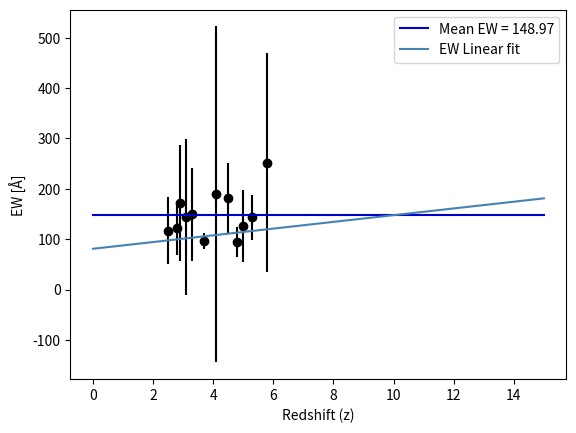

Source code (Python):
from scipy.optimize import curve_fit
import numpy as np
import pylab
import matplotlib.pyplot as plt
import math


"""
SC4K data shown in Calhau et al. 2019 Table C3

available at: https://lancaster.app.box.com/s/t75t3v713yuibkvjk3ioqdesunxpv1fb/file/618125008170
"""

def linear(x, a1, a2):
    return a1*x + a2

x = pylab.array([2.5,2.8,2.9,3.1, 3.3, 3.7, 4.1, 4.5, 4.8, 5.0, 5.3, 5.8])
y = np.array([117.134349876, 122.113769531, 172.679885864, 143.5936203, 149.371124268, 96.3648490905, 189.002449036, 181.127731323, 95.0448436864, 125.935153962, 143.343048096, 251.93561])
y_err_up =pylab.array([186.35171, 160.96419, 321.31418, 382.54525, 258.18398, 70.23115, 763.57573, 223.72103, 100.98794, 195.63354, 159.8391, 620.82504])
y_err_down =pylab.array([53.82247, 53.55149, 90.78461, 72.25881, 74.65443, 39.08451, 96.45726, 85.27828, 42.09321, 52.08989, 71.00167, 186.34499])
y_err = [(y_err_up[i]-y_err_down[i])/2 for i in range(len(y_err_down))]
p2 = np.polyfit(x, y, 1.0)
p = pylab.poly1d(p2)
Params = p.coefficients
pfit, pcov = curve_fit(linear, x, y, p0=Params, sigma=y_err)
a1,a2= pfit[0], pfit[1]

error = [] # Empty error array
for i in range(len(pfit)): # Let's sample each individual parameter used
  try:
    error.append(np.absolute(pcov[i][i])**0.5)
  except:
    error.append(0.00)
BFP = pfit  # Best fit parameters
err_BFP = np.array(error) # Errors on best fit parameters

###### Print out the results for the best fit
print ('Function: y = (%s+-%s)x  + (%s+-%s)' %(round(BFP[0],5),round(err_BFP[0],5),round(BFP[1],5),round(err_BFP[1],5)))
# Show these on the plot as well
a1, a2, = BFP[0], BFP[1]
xdata = [i for i in range(0,16)]
data2 = [np.mean(y) for i in xdata]
data = [linear(i,a1,a2) for i in xdata]
plt.scatter(x, y, color='black')
plt.errorbar(x, y, yerr=y_err, ls = 'none', color='black')
plt.plot(xdata, data2, color = 'mediumblue', label = ('Mean EW = %s' %(round(np.mean(y), 2))))
plt.plot(xdata, data, color='steelblue', label=r'EW Linear fit')
plt.xlabel(r'Redshift (z)')
plt.ylabel('EW [Å]')
plt.legend()
plt.show()